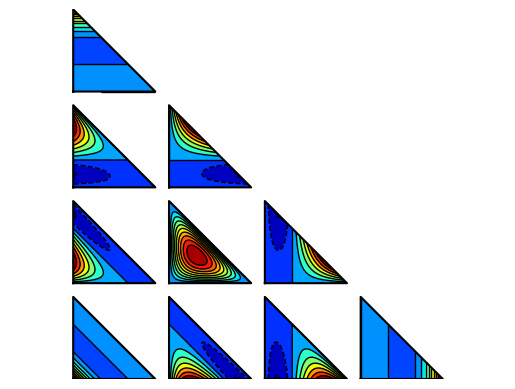

Source code (Python):
from numpy import *
from numpy.linalg import solve
import matplotlib
import matplotlib.pyplot as plt
myColorMap = matplotlib.cm.jet

# =========================================================================


def shapeComputeCoefficient(nodes):
    n = len(nodes)
    B = diag(ones(n))
    A = zeros([n, n])
    for i in range(0, n):
        xi = nodes[i, 0]
        eta = nodes[i, 1]
        A[i, :] = [1, xi, eta, xi*xi, xi*eta, eta*eta, xi**3, xi*xi*eta, xi*eta*eta, eta**3 ]
    return transpose(solve(A,B))

# =========================================================================


def shapeCompute(phi, xi, eta):
    return (phi[0] + phi[1]*xi + phi[2]*eta
    + phi[3]*xi**2 + phi[4]*xi*eta + phi[5]*eta**2
    + phi[6]*xi**3 + phi[7]*eta*xi**2 + phi[8]*xi*eta**2
    + phi[9]*eta**3)

# =========================================================================

# -1- Computing coefficients
nodes = array([[0,0],[1,0],[0,1],
[1/3,0],[2/3,0],[2/3,1/3],
[1/3,2/3],[0,2/3],[0,1/3],[1/3,1/3]])
n = len(nodes)
coeff = shapeComputeCoefficient(nodes)

# -2- Checks if the sum is equat to one
# for a random point (0.2;0.4)

sumPhi = 0
for i in range(0,n):
    X = 0.2; Y = 0.4
    sumPhi += shapeCompute(coeff[i,:],X,Y)
    print(" ==== Check of the sum of shape fuctions : %14.7e ===== " % sumPhi)

# -3- Nice plot
plt.figure("P2-C0 Shapes functions")
for i in range(0,n):
    Xg,Yg = meshgrid(linspace(0,1,100),linspace(0,1,100))
    Xt = [0,0,1,0]; Yt = [0,1,0,0]
    U = shapeCompute(coeff[i,:],Xg,Yg)
    U[Xg+Yg>1] = nan
    Xg = Xg + 3.5*nodes[i,0]
    Yg = Yg + 3.5*nodes[i,1]
    Xt = Xt + 3.5*nodes[i,0]
    Yt = Yt + 3.5*nodes[i,1]
    plt.contourf(Xg,Yg,U,10, cmap=myColorMap, vmin=-0.3, vmax=1)
    plt.contour(Xg,Yg,U,10, colors='k', linewidths=1)
    plt.plot(Xt,Yt,'-k')
plt.axis("equal"); plt.axis("off")
plt.show()